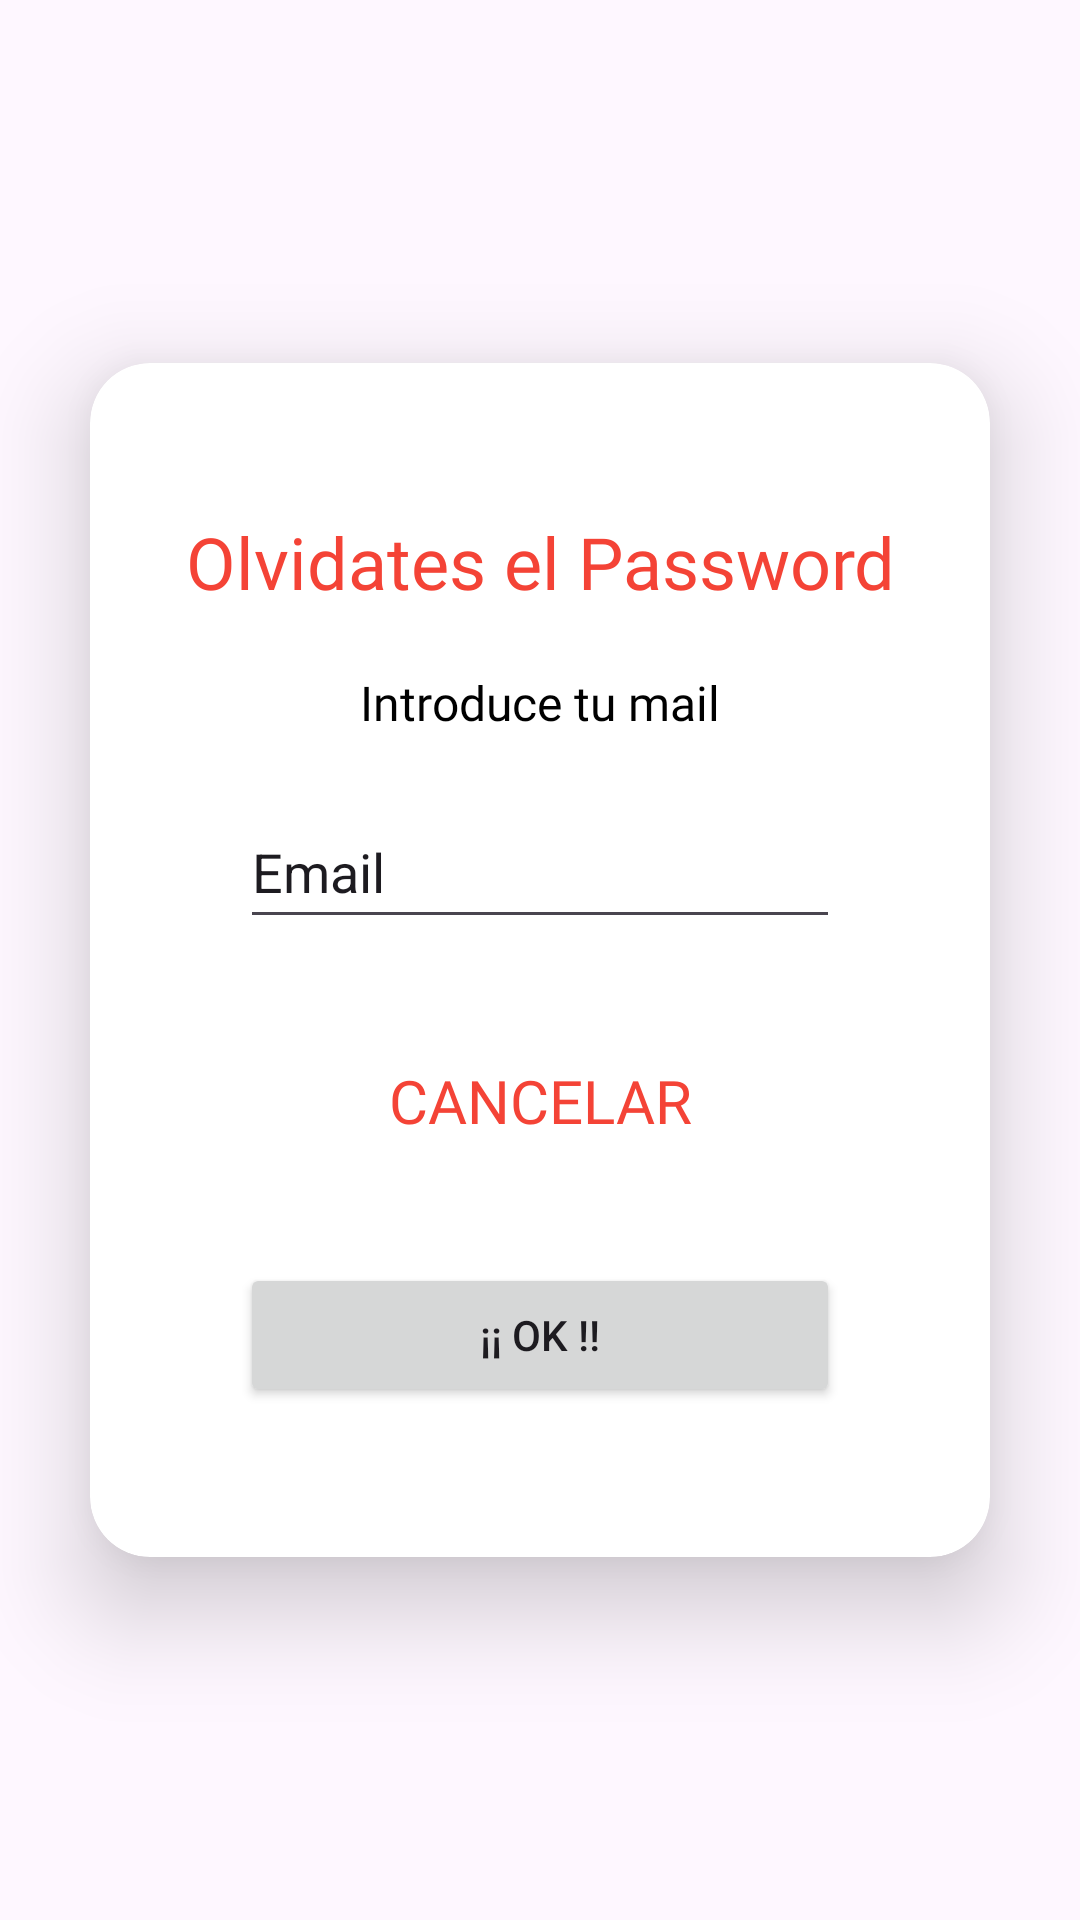

Write the Android layout XML for this screen, with the resource values it uses.
<!-- AndroidManifest.xml: application theme Theme.Last -->
<!-- res/layout/z_dialog_forgot.xml -->
<?xml version="1.0" encoding="utf-8"?>
<androidx.constraintlayout.widget.ConstraintLayout xmlns:android="http://schemas.android.com/apk/res/android"
    xmlns:app="http://schemas.android.com/apk/res-auto"
    xmlns:tools="http://schemas.android.com/tools"
    android:layout_width="match_parent"
    android:layout_height="match_parent">

    <androidx.cardview.widget.CardView
        android:id="@+id/cardView9"
        android:layout_width="300dp"
        android:layout_height="wrap_content"
        app:cardCornerRadius="20dp"
        app:cardElevation="20dp"
        app:layout_constraintBottom_toBottomOf="parent"
        app:layout_constraintEnd_toEndOf="parent"
        app:layout_constraintStart_toStartOf="parent"
        app:layout_constraintTop_toTopOf="parent">

        <androidx.constraintlayout.widget.ConstraintLayout
            android:layout_width="match_parent"
            android:layout_height="match_parent"
            android:background="@drawable/f_outline">

            <TextView
                android:id="@+id/textView13"
                android:layout_width="wrap_content"
                android:layout_height="wrap_content"
                android:layout_marginTop="50dp"
                android:fontFamily="@font/josefin_sans_semibold"
                android:text="@string/pasolvido"
                android:textColor="@color/red"
                android:textSize="24sp"
                app:layout_constraintEnd_toEndOf="parent"
                app:layout_constraintStart_toStartOf="parent"
                app:layout_constraintTop_toTopOf="parent" />

            <Button
                android:id="@+id/btnReset"
                android:layout_width="200dp"
                android:layout_height="wrap_content"
                android:layout_marginTop="30dp"
                android:layout_marginBottom="50dp"
                android:elevation="10dp"
                android:text="@string/ok"
                app:layout_constraintBottom_toBottomOf="parent"
                app:layout_constraintEnd_toEndOf="parent"
                app:layout_constraintStart_toStartOf="parent"
                app:layout_constraintTop_toBottomOf="@+id/btnCancel" />

            <TextView
                android:id="@+id/textView7"
                android:layout_width="wrap_content"
                android:layout_height="wrap_content"
                android:layout_marginTop="20dp"
                android:fontFamily="@font/josefin_slab"
                android:text="@string/introMail"
                android:textColor="@color/black"
                android:textSize="16sp"
                app:layout_constraintEnd_toEndOf="parent"
                app:layout_constraintStart_toStartOf="parent"
                app:layout_constraintTop_toBottomOf="@+id/textView13" />

            <EditText
                android:id="@+id/emailBox"
                android:layout_width="200dp"
                android:layout_height="48dp"
                android:layout_marginTop="20dp"
                android:ems="10"
                android:inputType="text"
                android:text="@string/email"
                app:layout_constraintEnd_toEndOf="parent"
                app:layout_constraintStart_toStartOf="parent"
                app:layout_constraintTop_toBottomOf="@+id/textView7" />

            <Button
                android:id="@+id/btnCancel"
                android:layout_width="200dp"
                android:layout_height="wrap_content"
                android:layout_marginTop="30dp"
                android:background="@drawable/f_outline"
                android:fontFamily="@font/josefin_sans_semibold"
                android:text="@string/cancel"
                android:textColor="@color/red"
                android:textSize="20sp"
                app:backgroundTint="@null"
                app:layout_constraintEnd_toEndOf="parent"
                app:layout_constraintStart_toStartOf="parent"
                app:layout_constraintTop_toBottomOf="@+id/emailBox" />
        </androidx.constraintlayout.widget.ConstraintLayout>
    </androidx.cardview.widget.CardView>

</androidx.constraintlayout.widget.ConstraintLayout>
<!-- resources referenced by this layout -->
<resources>
  <color name="black">#FF000000</color>
  <color name="red">#F44336</color>
  <string name="cancel">Cancelar</string>
  <string name="email">Email</string>
  <string name="introMail">Introduce tu mail</string>
  <string name="ok">¡¡ OK !!</string>
  <string name="pasolvido">Olvidates el Password</string>
  <style name="Theme.Last" parent="Base.Theme.Last" />
  <style name="Base.Theme.Last" parent="Theme.Material3.DayNight.NoActionBar">
          <item name="colorPrimary">@color/red</item>
          <item name="colorPrimaryVariant">@color/orange_red</item>
  
      </style>
  <color name="orange_red">#FF5722</color>
</resources>
